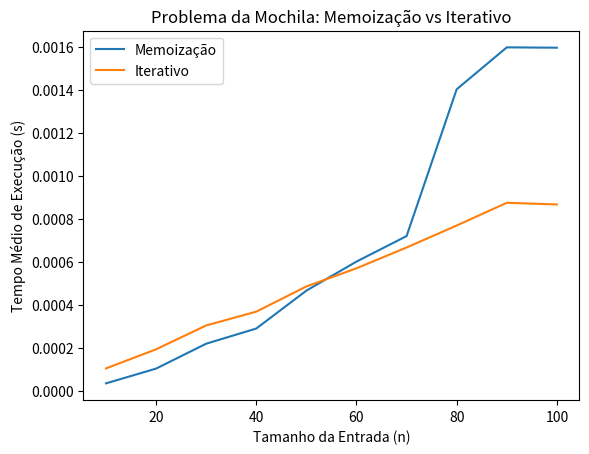

Source code (Python):
import random
import time

import matplotlib.pyplot as plt


# Algoritmo recursivo com memoização
def mochila_memoizacao_recursiva(W, wt, val, n, memo):
    if n == 0 or W == 0:
        return 0

    if memo[n][W] != -1:
        return memo[n][W]

    if wt[n-1] > W:
        memo[n][W] = mochila_memoizacao_recursiva(W, wt, val, n-1, memo)
    else:
        memo[n][W] = max(val[n-1] + mochila_memoizacao_recursiva(W-wt[n-1], wt, val, n-1, memo),
                         mochila_memoizacao_recursiva(W, wt, val, n-1, memo))
    return memo[n][W]

def mochila_memoizacao(W, wt, val, n):
    memo = [[-1 for _ in range(W+1)] for _ in range(n+1)]
    return mochila_memoizacao_recursiva(W, wt, val, n, memo)

# Algoritmo iterativo (Tabela)
def mochila_iterativa(W, wt, val, n):
    K = [[0 for _ in range(W+1)] for _ in range(n+1)]

    for i in range(n+1):
        for w in range(W+1):
            if i == 0 or w == 0:
                K[i][w] = 0
            elif wt[i-1] <= w:
                K[i][w] = max(val[i-1] + K[i-1][w-wt[i-1]], K[i-1][w])
            else:
                K[i][w] = K[i-1][w]

    return K[n][W]

# Função para gerar entradas aleatórias
def generate_knapsack_input(n):
    weights = [random.randint(1, 100) for _ in range(n)]
    values = [random.randint(1, 100) for _ in range(n)]
    capacity = random.randint(50, 100)
    return weights, values, capacity

# Função para medir o tempo de execução
def measure_execution_time(func, *args):
    start_time = time.time()
    result = func(*args)
    end_time = time.time()
    return end_time - start_time

# Função para comparar os algoritmos e plotar os resultados
def compare_algorithms():
    input_sizes = range(10, 101, 10)  # Ajustar conforme necessário
    memo_times = []
    iterative_times = []

    for size in input_sizes:
        memo_total_time = 0
        iterative_total_time = 0
        num_trials = 10  # Número de tentativas para média

        for trial in range(num_trials):
            wt, val, W = generate_knapsack_input(size)
            if trial == 0:  # Imprimir apenas a primeira entrada de cada tamanho
                print(f"Tamanho da entrada: {size}, Pesos: {wt}, Valores: {val}, Capacidade: {W}")
            memo_total_time += measure_execution_time(mochila_memoizacao, W, wt, val, size)
            iterative_total_time += measure_execution_time(mochila_iterativa, W, wt, val, size)

        memo_avg_time = memo_total_time / num_trials
        iterative_avg_time = iterative_total_time / num_trials

        memo_times.append(memo_avg_time)
        iterative_times.append(iterative_avg_time)

    plt.plot(input_sizes, memo_times, label='Memoização')
    plt.plot(input_sizes, iterative_times, label='Iterativo')
    plt.xlabel('Tamanho da Entrada (n)')
    plt.ylabel('Tempo Médio de Execução (s)')
    plt.title('Problema da Mochila: Memoização vs Iterativo')
    plt.legend()
    plt.show()

compare_algorithms()
